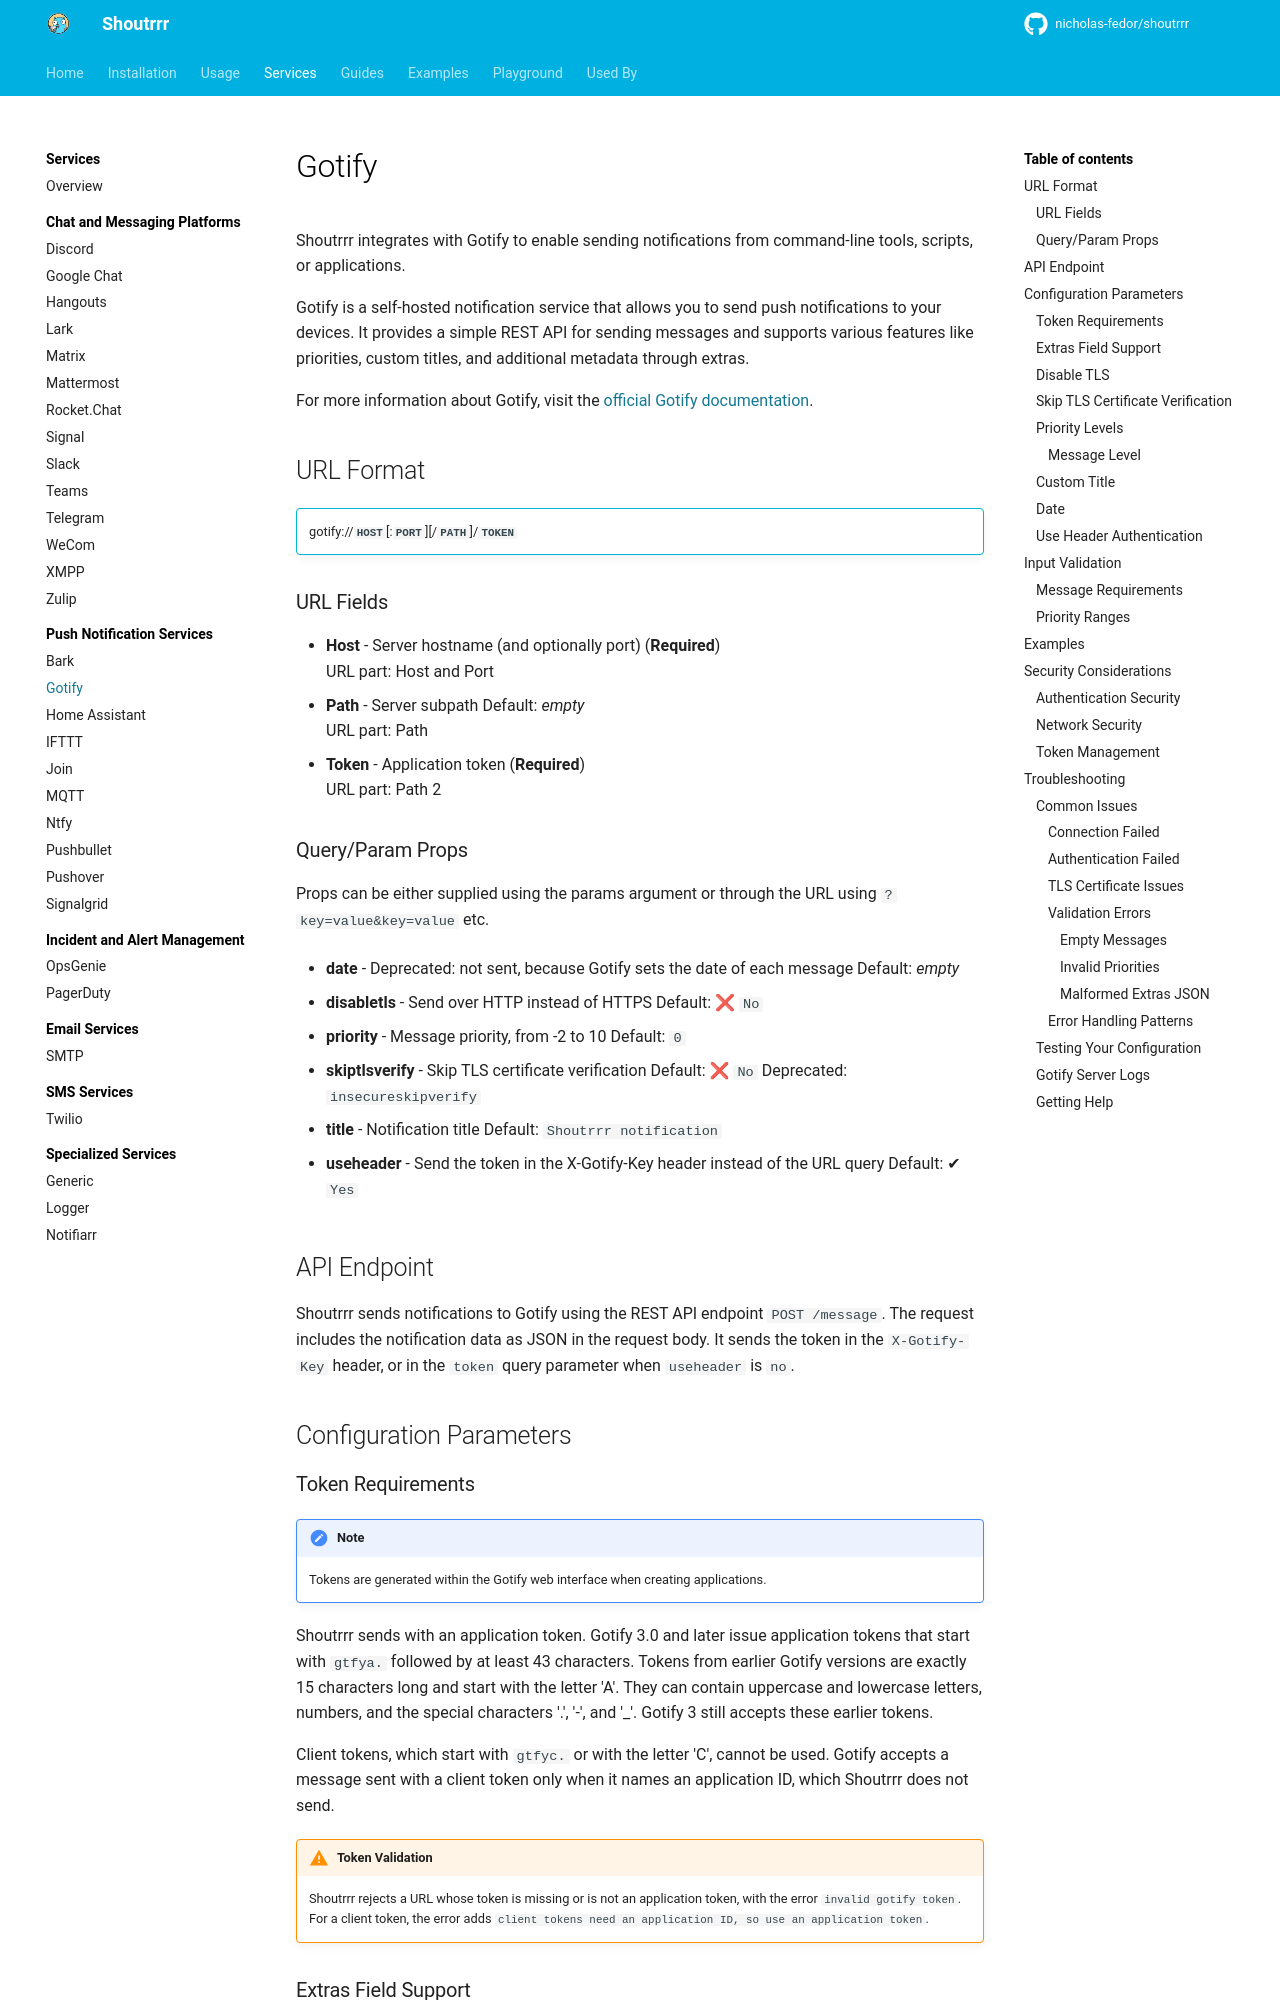

repository: nicholas-fedor/shoutrrr · page: dev/services/push/gotify/index.html · generator: mkdocs

# Gotify

Shoutrrr integrates with Gotify to enable sending notifications from command-line tools, scripts, or applications.

Gotify is a self-hosted notification service that allows you to send push notifications to your devices. It provides a simple REST API for sending messages and supports various features like priorities, custom titles, and additional metadata through extras.

For more information about Gotify, visit the [official Gotify documentation](https://gotify.net/docs/).

## URL Format

!!! info ""
    gotify://__`HOST`__[:__`PORT`__][/__`PATH`__]/__`TOKEN`__

--8<-- "docs/services/push/gotify/config.md"

## API Endpoint

Shoutrrr sends notifications to Gotify using the REST API endpoint `POST /message`.
The request includes the notification data as JSON in the request body.
It sends the token in the `X-Gotify-Key` header, or in the `token` query parameter when `useheader` is `no`.

## Configuration Parameters

### Token Requirements

!!! Note
    Tokens are generated within the Gotify web interface when creating applications.

Shoutrrr sends with an application token.
Gotify 3.0 and later issue application tokens that start with `gtfya.` followed by at least 43 characters.
Tokens from earlier Gotify versions are exactly 15 characters long and start with the letter 'A'.
They can contain uppercase and lowercase letters, numbers, and the special characters '.', '-', and '_'.
Gotify 3 still accepts these earlier tokens.

Client tokens, which start with `gtfyc.` or with the letter 'C', cannot be used.
Gotify accepts a message sent with a client token only when it names an application ID, which Shoutrrr does not send.

!!! Warning "Token Validation"
    Shoutrrr rejects a URL whose token is missing or is not an application token, with the error `invalid gotify token`.
    For a client token, the error adds `client tokens need an application ID, so use an application token`.
